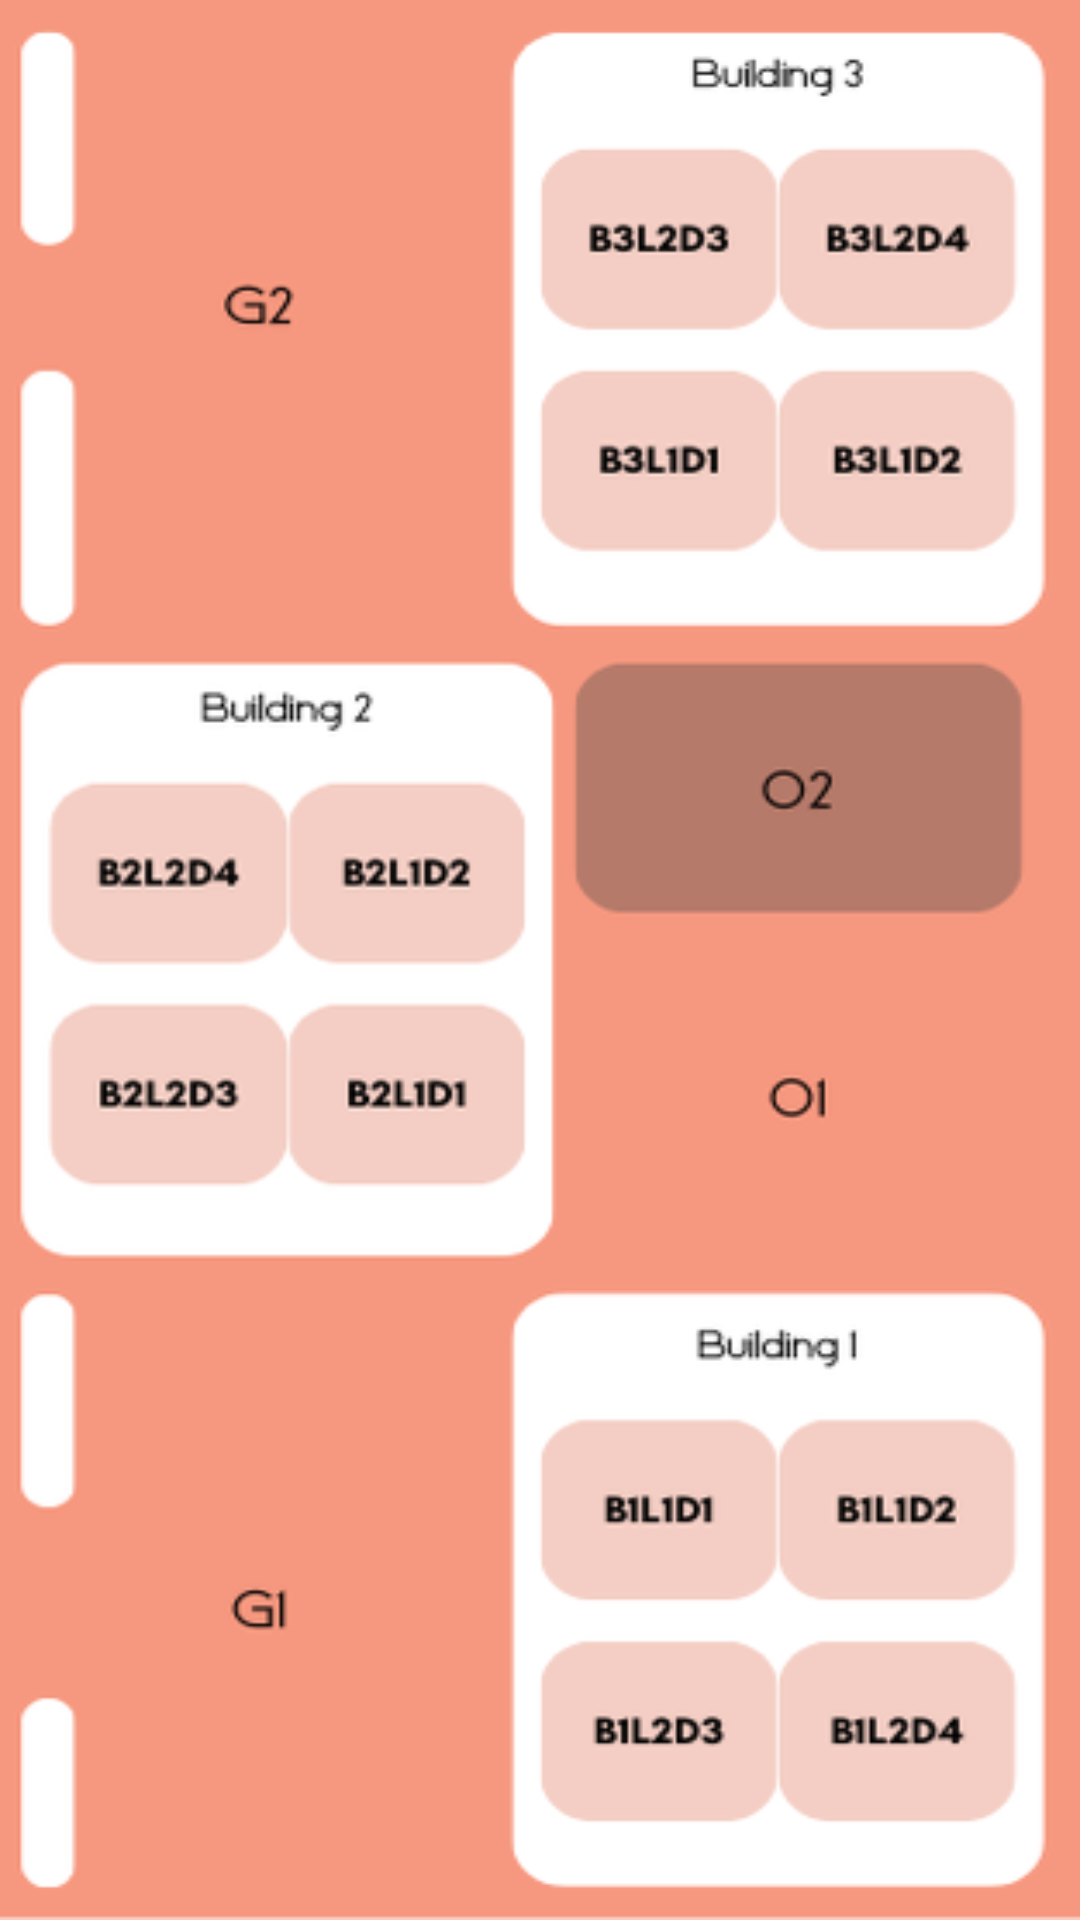

The Android layout XML behind this screen, and the referenced resources:
<!-- AndroidManifest.xml: application theme Theme.TrialApp -->
<!-- res/layout/activity_assistance.xml -->
<?xml version="1.0" encoding="utf-8"?>
<FrameLayout
    xmlns:android="http://schemas.android.com/apk/res/android"
    xmlns:app="http://schemas.android.com/apk/res-auto"
    android:layout_width="match_parent"
    android:layout_height="match_parent"
    android:background="@android:color/white">

    <androidx.gridlayout.widget.GridLayout
        android:id="@+id/gridLayout"
        android:layout_width="match_parent"
        android:layout_height="match_parent"
        android:padding="8dp"
        app:columnCount="4"
        app:rowCount="6">

        <Button
            android:id="@+id/button1"
            android:layout_width="88dp"
            android:layout_height="120dp"
            android:layout_margin="4dp"
            android:text="@string/button1"
            android:textColor="@android:color/black"
            android:backgroundTint="@android:color/transparent"
            android:drawablePadding="0dp" />

        <Button
            android:id="@+id/button2"
            android:layout_width="88dp"
            android:layout_height="120dp"
            android:layout_margin="4dp"
            android:text="@string/button2"
            android:textColor="@android:color/black"
            android:backgroundTint="@android:color/transparent"
            android:drawablePadding="0dp" />

        <Button
            android:id="@+id/button3"
            android:layout_width="88dp"
            android:layout_height="120dp"
            android:layout_margin="4dp"
            android:text="@string/button3"
            android:textColor="@android:color/black"
            android:backgroundTint="@android:color/transparent"
            android:drawablePadding="0dp" />

        <Button
            android:id="@+id/button4"
            android:layout_width="88dp"
            android:layout_height="120dp"
            android:layout_margin="4dp"
            android:text="@string/button4"
            android:textColor="@android:color/black"
            android:backgroundTint="@android:color/transparent"
            android:drawablePadding="0dp" />

        <Button
            android:id="@+id/button5"
            android:layout_width="88dp"
            android:layout_height="120dp"
            android:layout_margin="4dp"
            android:text="@string/button5"
            android:textColor="@android:color/black"
            android:backgroundTint="@android:color/transparent"
            android:drawablePadding="0dp" />

        <Button
            android:id="@+id/button6"
            android:layout_width="88dp"
            android:layout_height="120dp"
            android:layout_margin="4dp"
            android:text="@string/button6"
            android:textColor="@android:color/black"
            android:backgroundTint="@android:color/transparent"
            android:drawablePadding="0dp" />

        <Button
            android:id="@+id/button7"
            android:layout_width="88dp"
            android:layout_height="120dp"
            android:layout_margin="4dp"
            android:text="@string/button7"
            android:textColor="@android:color/black"
            android:backgroundTint="@android:color/transparent"
            android:drawablePadding="0dp" />

        <Button
            android:id="@+id/button8"
            android:layout_width="88dp"
            android:layout_height="120dp"
            android:layout_margin="4dp"
            android:text="@string/button8"
            android:textColor="@android:color/black"
            android:backgroundTint="@android:color/transparent"
            android:drawablePadding="0dp" />

        <Button
            android:id="@+id/button9"
            android:layout_width="88dp"
            android:layout_height="120dp"
            android:layout_margin="4dp"
            android:text="@string/button9"
            android:textColor="@android:color/black"
            android:backgroundTint="@android:color/transparent"
            android:drawablePadding="0dp" />

        <Button
            android:id="@+id/button10"
            android:layout_width="88dp"
            android:layout_height="120dp"
            android:layout_margin="4dp"
            android:text="@string/button10"
            android:textColor="@android:color/black"
            android:backgroundTint="@android:color/transparent"
            android:drawablePadding="0dp" />

        <Button
            android:id="@+id/button11"
            android:layout_width="88dp"
            android:layout_height="120dp"
            android:layout_margin="4dp"
            android:text="@string/button11"
            android:textColor="@android:color/black"
            android:backgroundTint="@android:color/transparent"
            android:drawablePadding="0dp" />

        <Button
            android:id="@+id/button12"
            android:layout_width="88dp"
            android:layout_height="120dp"
            android:layout_margin="4dp"
            android:text="@string/button12"
            android:textColor="@android:color/black"
            android:backgroundTint="@android:color/transparent"
            android:drawablePadding="0dp" />

        <Button
            android:id="@+id/button13"
            android:layout_width="88dp"
            android:layout_height="120dp"
            android:layout_margin="4dp"
            android:text="@string/button13"
            android:textColor="@android:color/black"
            android:backgroundTint="@android:color/transparent"
            android:drawablePadding="0dp" />

        <Button
            android:id="@+id/button14"
            android:layout_width="88dp"
            android:layout_height="120dp"
            android:layout_margin="4dp"
            android:text="@string/button14"
            android:textColor="@android:color/black"
            android:backgroundTint="@android:color/transparent"
            android:drawablePadding="0dp" />

        <Button
            android:id="@+id/button15"
            android:layout_width="88dp"
            android:layout_height="120dp"
            android:layout_margin="4dp"
            android:text="@string/button15"
            android:textColor="@android:color/black"
            android:backgroundTint="@android:color/transparent"
            android:drawablePadding="0dp" />

        <Button
            android:id="@+id/button16"
            android:layout_width="88dp"
            android:layout_height="120dp"
            android:layout_margin="4dp"
            android:text="@string/button16"
            android:textColor="@android:color/black"
            android:backgroundTint="@android:color/transparent"
            android:drawablePadding="0dp" />

        <Button
            android:id="@+id/button17"
            android:layout_width="88dp"
            android:layout_height="120dp"
            android:layout_margin="4dp"
            android:text="@string/button17"
            android:textColor="@android:color/black"
            android:backgroundTint="@android:color/transparent"
            android:drawablePadding="0dp" />

        <Button
            android:id="@+id/button18"
            android:layout_width="88dp"
            android:layout_height="120dp"
            android:layout_margin="4dp"
            android:text="@string/button18"
            android:textColor="@android:color/black"
            android:backgroundTint="@android:color/transparent"
            android:drawablePadding="0dp" />

        <Button
            android:id="@+id/button19"
            android:layout_width="88dp"
            android:layout_height="120dp"
            android:layout_margin="4dp"
            android:text="@string/button19"
            android:textColor="@android:color/black"
            android:backgroundTint="@android:color/transparent"
            android:drawablePadding="0dp" />

        <Button
            android:id="@+id/button20"
            android:layout_width="88dp"
            android:layout_height="120dp"
            android:layout_margin="4dp"
            android:text="@string/button20"
            android:textColor="@android:color/black"
            android:backgroundTint="@android:color/transparent"
            android:drawablePadding="0dp" />

        <Button
            android:id="@+id/button21"
            android:layout_width="88dp"
            android:layout_height="120dp"
            android:layout_margin="4dp"
            android:text="@string/button21"
            android:textColor="@android:color/black"
            android:backgroundTint="@android:color/transparent"
            android:drawablePadding="0dp" />

        <Button
            android:id="@+id/button22"
            android:layout_width="88dp"
            android:layout_height="120dp"
            android:layout_margin="4dp"
            android:text="@string/button22"
            android:textColor="@android:color/black"
            android:backgroundTint="@android:color/transparent"
            android:drawablePadding="0dp" />

        <Button
            android:id="@+id/button23"
            android:layout_width="88dp"
            android:layout_height="120dp"
            android:layout_margin="4dp"
            android:text="@string/button23"
            android:textColor="@android:color/black"
            android:backgroundTint="@android:color/transparent"
            android:drawablePadding="0dp" />

        <Button
            android:id="@+id/button24"
            android:layout_width="88dp"
            android:layout_height="120dp"
            android:layout_margin="4dp"
            android:text="@string/button24"
            android:textColor="@android:color/black"
            android:backgroundTint="@android:color/transparent"
            android:drawablePadding="0dp" />
    </androidx.gridlayout.widget.GridLayout>

    <ImageView
        android:id="@+id/schoolmap"
        android:layout_width="match_parent"
        android:layout_height="match_parent"
        android:src="@drawable/schoolmap"
        android:scaleType="fitXY"
        android:background="@android:color/transparent"/>
</FrameLayout>
<!-- resources referenced by this layout -->
<resources>
  <!-- drawable schoolmap: png bitmap (drawable, 38950 bytes) -->
  <string name="button1">G2</string>
  <string name="button10">B2L1D2</string>
  <string name="button11">O2</string>
  <string name="button12">O2</string>
  <string name="button13">B2L2D3</string>
  <string name="button14">B2L1D1</string>
  <string name="button15">O1</string>
  <string name="button16">O1</string>
  <string name="button17">G1</string>
  <string name="button18">G1</string>
  <string name="button19">B1L1D1</string>
  <string name="button2">G2</string>
  <string name="button20">B1L1D2</string>
  <string name="button21">G1</string>
  <string name="button22">G1</string>
  <string name="button23">B1L2D3</string>
  <string name="button24">B1L2D4</string>
  <string name="button3">B3L2D3</string>
  <string name="button4">B3L2D4</string>
  <string name="button5">G2</string>
  <string name="button6">G2</string>
  <string name="button7">B3L1D1</string>
  <string name="button8">B3L1D2</string>
  <string name="button9">B2L2D4</string>
  <style name="Theme.TrialApp" parent="Base.Theme.TrialApp" />
  <style name="Base.Theme.TrialApp" parent="Theme.Material3.DayNight.NoActionBar">
          
          
      </style>
</resources>
